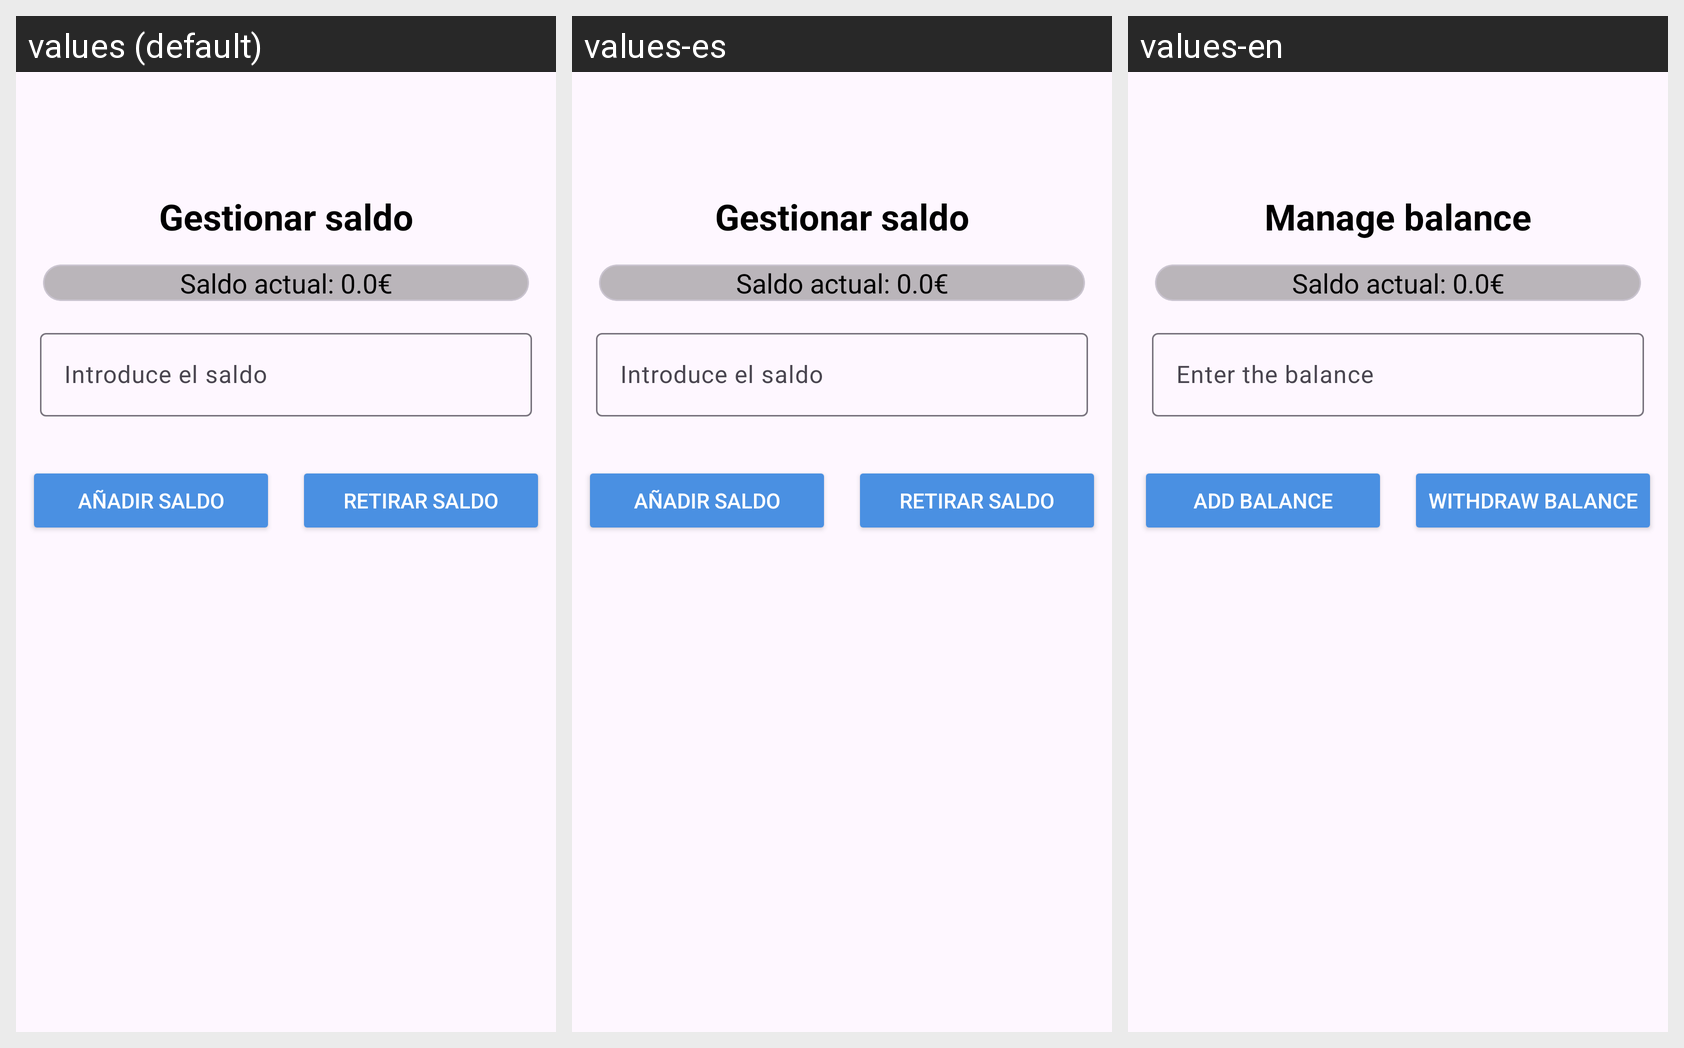

The same Android screen rendered under several of its app's locales, left to right. List the strings drawn on it with the default value and each locale's translation.
Android screen res/layout/fragment_gestionar_saldo.xml rendered under 3 locales, left to right: values (default), values-es, values-en. Device: Nexus 5 (rendered at 1080×1920; each locale shown at half size, 540×960, under a caption strip naming it); theme Theme.AplicacionFinanzas.
Strings drawn on this screen, with the default value and each locale's value (text and hints the layout hard-codes, and strings that could not be matched under every locale, appear in the picture but are not listed):

gestionar_saldo
  values: Gestionar saldo
  values-es: Gestionar saldo
  values-en: Manage balance

intro_saldo
  values: Introduce el saldo
  values-es: Introduce el saldo
  values-en: Enter the balance

add_saldo
  values: Añadir saldo
  values-es: Añadir saldo
  values-en: Add balance

retirar_saldo
  values: Retirar saldo
  values-es: Retirar saldo
  values-en: Withdraw balance
